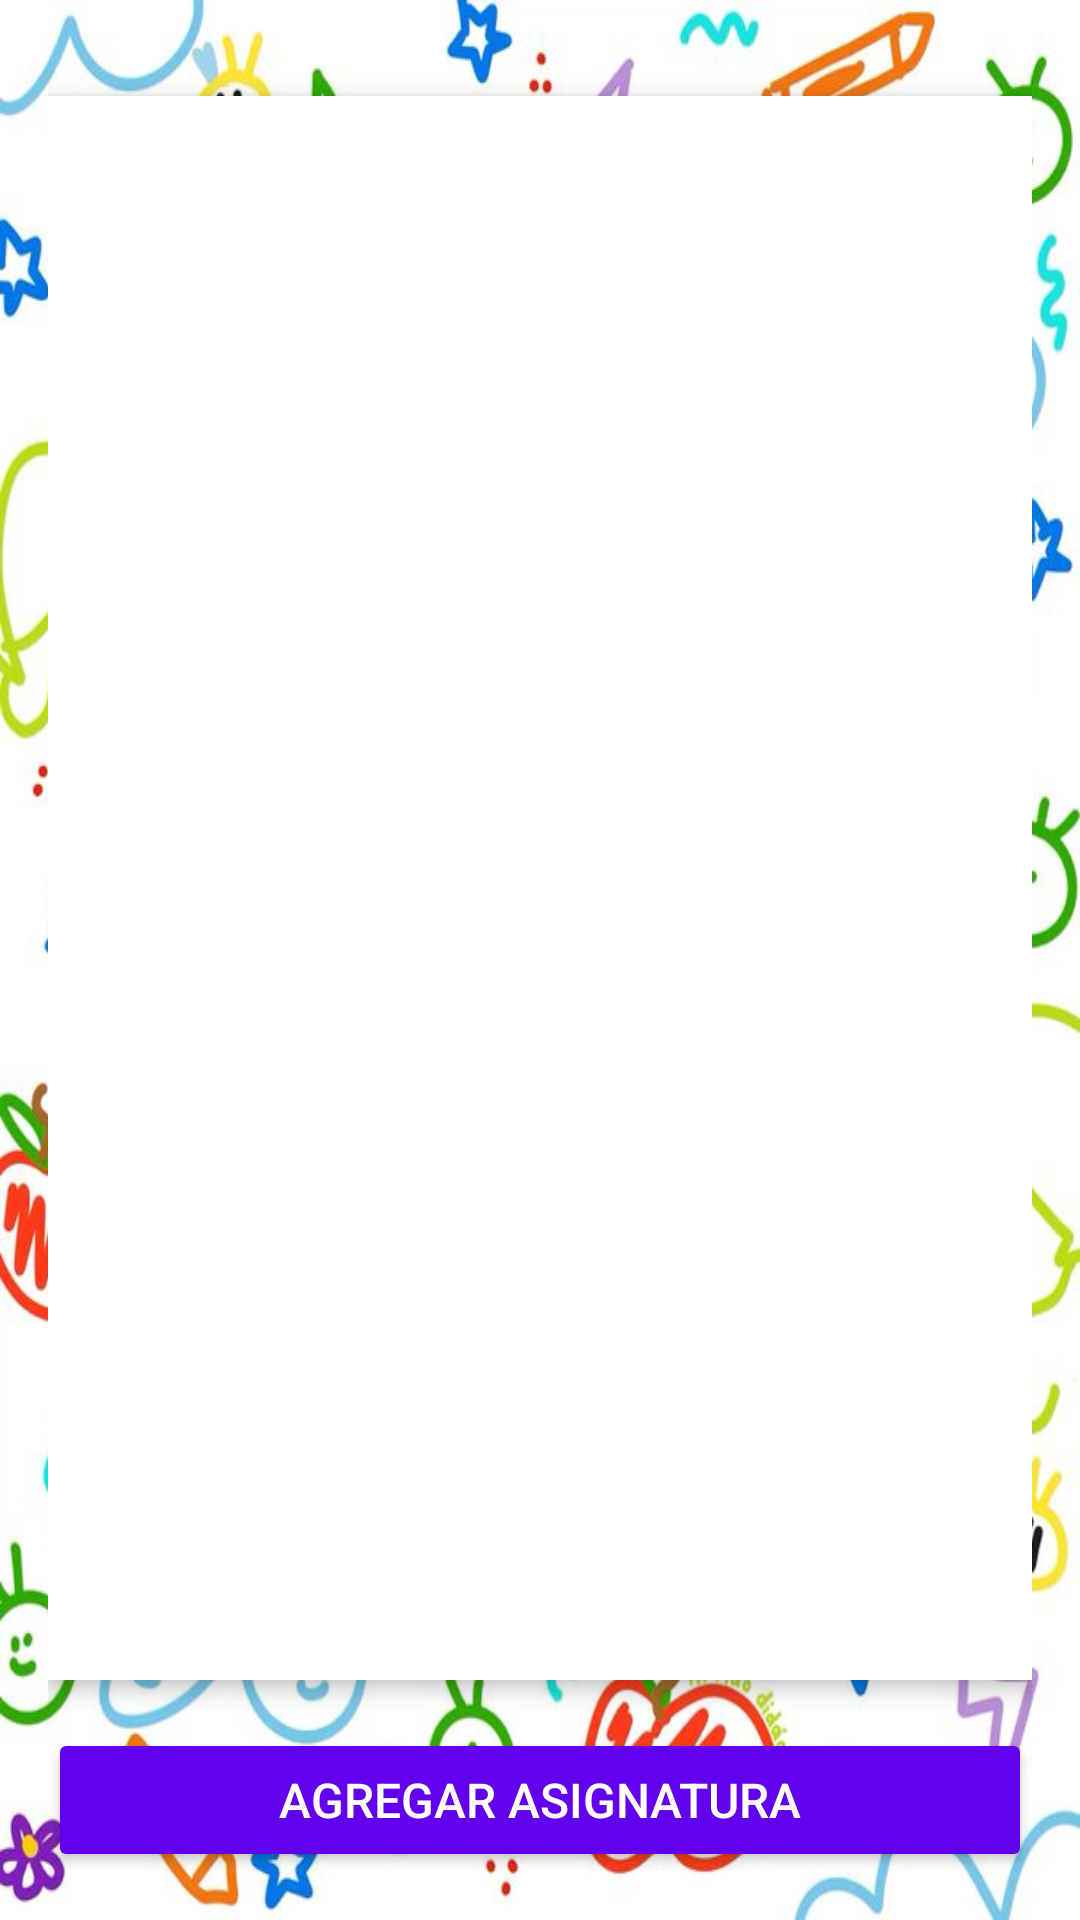

The Android layout XML behind this screen, and the referenced resources:
<!-- AndroidManifest.xml: application theme Theme.Aplicaioniot -->
<!-- res/layout/fragment_home.xml -->
<?xml version="1.0" encoding="utf-8"?>
<LinearLayout
    xmlns:android="http://schemas.android.com/apk/res/android"
    xmlns:app="http://schemas.android.com/apk/res-auto"
    android:layout_width="match_parent"
    android:layout_height="match_parent"
    android:orientation="vertical"
    android:padding="16dp"
    android:background="@drawable/fondopantalla"> 

    <ProgressBar
        android:id="@+id/progressBar"
        android:layout_width="wrap_content"
        android:layout_height="wrap_content"
        android:layout_gravity="center"
        android:visibility="gone"
        android:indeterminateTint="@color/colorPrimary" />

    <androidx.recyclerview.widget.RecyclerView
        android:id="@+id/recyclerView"
        android:layout_width="match_parent"
        android:layout_height="0dp"
        android:layout_weight="1"
        android:layout_marginTop="16dp"
        android:clipToPadding="false"
        android:scrollbars="vertical"
        android:background="@android:color/white"
        android:padding="8dp"
        android:elevation="4dp" />

    <Button
        android:id="@+id/button_add_asignatura"
        android:layout_width="match_parent"
        android:layout_height="wrap_content"
        android:layout_marginTop="16dp"
        android:text="Agregar Asignatura"
        android:backgroundTint="@color/colorPrimary"
        android:textColor="@android:color/white"
        android:padding="12dp"
        android:textSize="16sp"
        android:layout_gravity="center" />

</LinearLayout>
<!-- resources referenced by this layout -->
<resources>
  <color name="colorPrimary">#6200EE</color>
  <!-- drawable fondopantalla: jpg bitmap (drawable, 116326 bytes) -->
  <style name="Theme.Aplicaioniot" parent="Theme.MaterialComponents.DayNight.DarkActionBar">
          
          <item name="colorPrimary">@color/purple_500</item>
          <item name="colorPrimaryVariant">@color/purple_700</item>
          <item name="colorOnPrimary">@color/white</item>
          
          <item name="colorSecondary">@color/teal_200</item>
          <item name="colorSecondaryVariant">@color/teal_700</item>
          <item name="colorOnSecondary">@color/black</item>
          
          <item name="android:statusBarColor">?attr/colorPrimaryVariant</item>
          
      </style>
  <color name="purple_500">#6200EE</color>
  <color name="purple_700">#3700B3</color>
  <color name="white">#FFFFFF</color>
  <color name="teal_200">#03DAC5</color>
  <color name="teal_700">#018786</color>
  <color name="black">#000000</color>
</resources>
